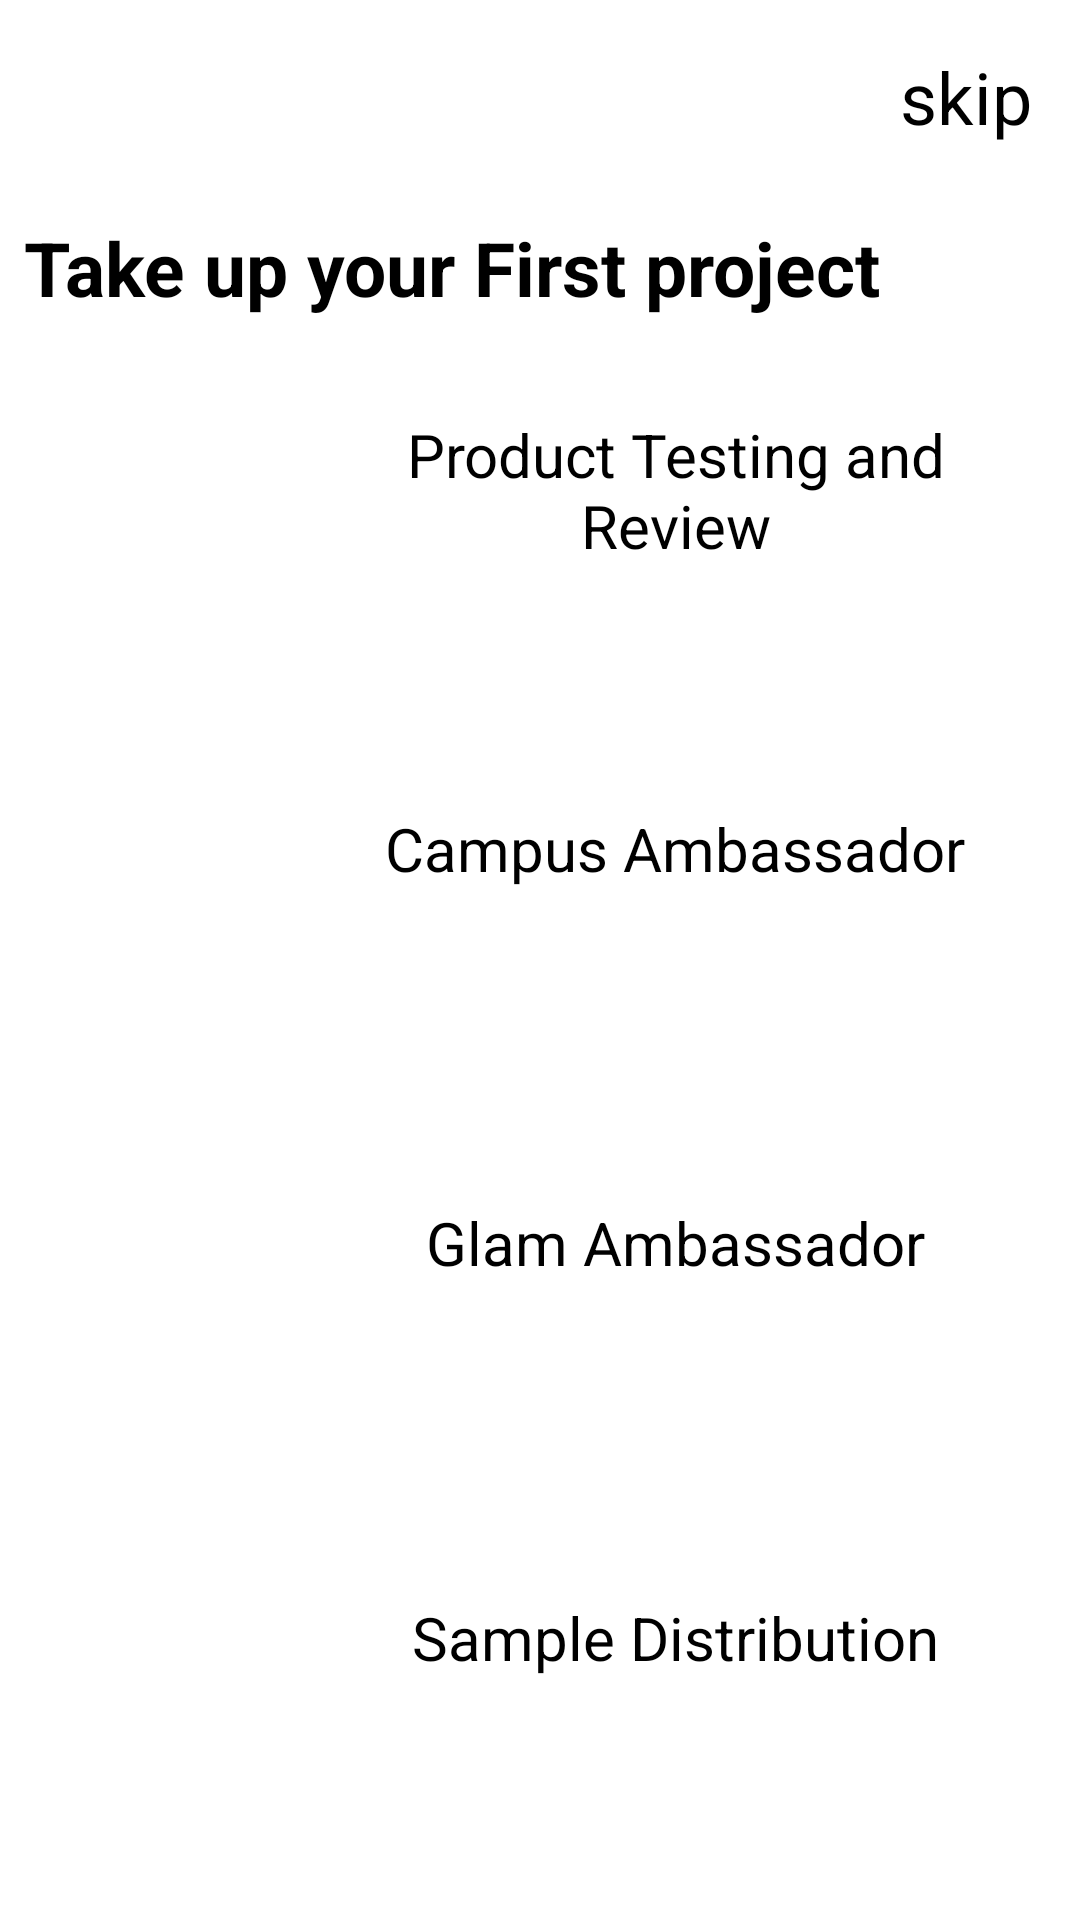

Android layout source for this screen:
<!-- AndroidManifest.xml: application theme Theme.Demo -->
<!-- res/layout/activity_main.xml -->
<?xml version="1.0" encoding="utf-8"?>
<RelativeLayout xmlns:android="http://schemas.android.com/apk/res/android"
    xmlns:tools="http://schemas.android.com/tools"
    android:layout_width="match_parent"
    android:layout_height="match_parent"
    android:orientation="vertical"
    tools:context=".MainActivity">

    <RelativeLayout
        android:id="@+id/linearLayout"
        android:layout_width="match_parent"
        android:layout_height="wrap_content"
        android:layout_marginStart="8dp"
        android:layout_marginTop="8dp"
        android:layout_marginEnd="8dp"
        android:layout_marginBottom="8dp"
        android:orientation="horizontal">

        <ImageView
            android:id="@+id/arrowBack"
            android:layout_width="wrap_content"
            android:layout_height="wrap_content"
            android:layout_marginStart="8dp"
            android:layout_marginTop="8dp"
            android:layout_marginEnd="8dp"
            android:layout_marginBottom="8dp"
            android:contentDescription="@string/arrow_back"
            android:src="@drawable/ic_arrow_back" />

        <TextView
            android:id="@+id/skip"
            android:layout_width="wrap_content"
            android:layout_height="wrap_content"
            android:layout_alignParentEnd="true"
            android:layout_centerVertical="true"
            android:layout_marginStart="8dp"
            android:layout_marginTop="8dp"
            android:layout_marginEnd="8dp"
            android:layout_marginBottom="8dp"
            android:text="@string/skip"
            android:textSize="24sp"
            tools:ignore="RelativeOverlap" />

    </RelativeLayout>

    <TextView
        android:id="@+id/intro"
        android:layout_width="match_parent"
        android:layout_height="wrap_content"
        android:layout_below="@+id/linearLayout"
        android:layout_marginStart="8dp"
        android:layout_marginTop="8dp"
        android:layout_marginEnd="8dp"
        android:layout_marginBottom="8dp"
        android:text="@string/take_up_your_first_project"
        android:textSize="25sp"
        android:textStyle="bold" />

    <LinearLayout
        android:id="@+id/layout"
        android:layout_width="match_parent"
        android:layout_height="match_parent"
        android:layout_below="@+id/intro"
        android:orientation="vertical"
        android:weightSum="4"
        tools:ignore="NotSibling">

        <LinearLayout
            android:id="@+id/product"
            android:layout_width="match_parent"
            android:layout_height="0dp"
            android:layout_margin="8dp"
            android:layout_weight="1"
            android:orientation="horizontal"
            android:padding="8dp"
            android:weightSum="4">

            <ImageView
                android:id="@+id/product_image_view"
                android:layout_width="0dp"
                android:layout_height="match_parent"
                android:layout_margin="8dp"
                android:layout_weight="1"
                android:contentDescription="@string/image"
                android:src="@drawable/ic_image"
                tools:ignore="NestedWeights" />

            <TextView
                android:id="@+id/product_text_view"
                android:layout_width="0dp"
                android:layout_height="match_parent"
                android:layout_margin="8dp"
                android:layout_weight="3"
                android:text="@string/product_testing_review"
                android:textAlignment="center"
                android:textSize="20sp" />

        </LinearLayout>

        <LinearLayout
            android:id="@+id/campus"
            android:layout_width="match_parent"
            android:layout_height="0dp"
            android:layout_margin="8dp"
            android:layout_weight="1"
            android:orientation="horizontal"
            android:padding="8dp"
            android:weightSum="4">

            <ImageView
                android:id="@+id/campus_image_view"
                android:layout_width="0dp"
                android:layout_height="match_parent"
                android:layout_margin="8dp"
                android:layout_weight="1"
                android:contentDescription="@string/image"
                android:src="@drawable/ic_image"
                tools:ignore="NestedWeights" />

            <TextView
                android:id="@+id/campus_text_view"
                android:layout_width="0dp"
                android:layout_height="match_parent"
                android:layout_margin="8dp"
                android:layout_weight="3"
                android:text="@string/campus_ambassador"
                android:textAlignment="center"
                android:textSize="20sp" />

        </LinearLayout>

        <LinearLayout
            android:id="@+id/glam"
            android:layout_width="match_parent"
            android:layout_height="0dp"
            android:layout_margin="8dp"
            android:layout_weight="1"
            android:orientation="horizontal"
            android:padding="8dp"
            android:weightSum="4">

            <ImageView
                android:id="@+id/glam_image_view"
                android:layout_width="0dp"
                android:layout_height="match_parent"
                android:layout_margin="8dp"
                android:layout_weight="1"
                android:contentDescription="@string/image"
                android:src="@drawable/ic_image"
                tools:ignore="NestedWeights" />

            <TextView
                android:id="@+id/glam_text_view"
                android:layout_width="0dp"
                android:layout_height="match_parent"
                android:layout_margin="8dp"
                android:layout_weight="3"
                android:text="@string/glam_ambassador"
                android:textAlignment="center"
                android:textSize="20sp" />

        </LinearLayout>

        <LinearLayout
            android:id="@+id/sample"
            android:layout_width="match_parent"
            android:layout_height="0dp"
            android:layout_margin="8dp"
            android:layout_weight="1"
            android:orientation="horizontal"
            android:padding="8dp"
            android:weightSum="4">

            <ImageView
                android:id="@+id/sample_image_view"
                android:layout_width="0dp"
                android:layout_height="match_parent"
                android:layout_margin="8dp"
                android:layout_weight="1"
                android:contentDescription="@string/image"
                android:src="@drawable/ic_image"
                tools:ignore="NestedWeights" />

            <TextView
                android:id="@+id/sample_text_view"
                android:layout_width="0dp"
                android:layout_height="match_parent"
                android:layout_margin="8dp"
                android:layout_weight="3"
                android:text="@string/sample_distribution"
                android:textAlignment="center"
                android:textSize="20sp" />

        </LinearLayout>

    </LinearLayout>


</RelativeLayout>
<!-- resources referenced by this layout -->
<resources>
  <string name="arrow_back">arrow back</string>
  <string name="campus_ambassador">Campus Ambassador</string>
  <string name="glam_ambassador">Glam Ambassador</string>
  <string name="image">image</string>
  <string name="product_testing_review">Product Testing and Review</string>
  <string name="sample_distribution">Sample Distribution</string>
  <string name="skip">skip</string>
  <string name="take_up_your_first_project">Take up your First project</string>
</resources>
